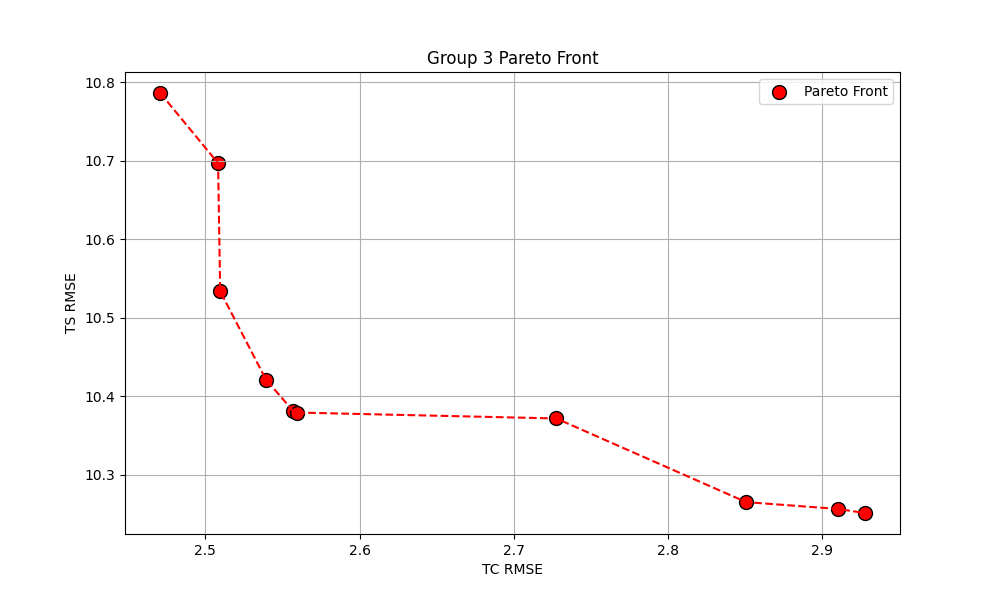

The file beside this chart, header and first rows:
params, train_tc_rmse, train_ts_rmse, test_tc_rmse, test_ts_rmse, test_tc_r2, test_ts_r2
{'learning_rate': 0.05, 'max_depth': 5, …, 2.928, 10.25, 2.065, 11.66, -0.8762, 0.4464
{'learning_rate': 0.1, 'max_depth': 3, '…, 2.51, 10.53, 1.899, 14.19, -0.5876, 0.1805
{'learning_rate': 0.1, 'max_depth': 5, '…, 2.56, 10.38, 1.95, 13.88, -0.6727, 0.216
{'learning_rate': 0.1, 'max_depth': 5, '…, 2.91, 10.26, 2.289, 11.76, -1.307, 0.4368
{'learning_rate': 0.1, 'max_depth': 5, '…, 2.727, 10.37, 2.062, 11.53, -0.8711, 0.459
{'learning_rate': 0.05, 'max_depth': 5, …, 2.557, 10.38, 2.389, 13.75, -1.512, 0.231
{'learning_rate': 0.05, 'max_depth': 5, …, 2.851, 10.27, 1.931, 11.58, -0.6407, 0.4545
{'learning_rate': 0.05, 'max_depth': 5, …, 2.539, 10.42, 1.951, 11.65, -0.6755, 0.4481
{'learning_rate': 0.05, 'max_depth': 3, …, 2.508, 10.7, 1.767, 14.27, -0.3739, 0.1719
{'learning_rate': 0.05, 'max_depth': 4, …, 2.471, 10.79, 1.701, 14.3, -0.2729, 0.168
